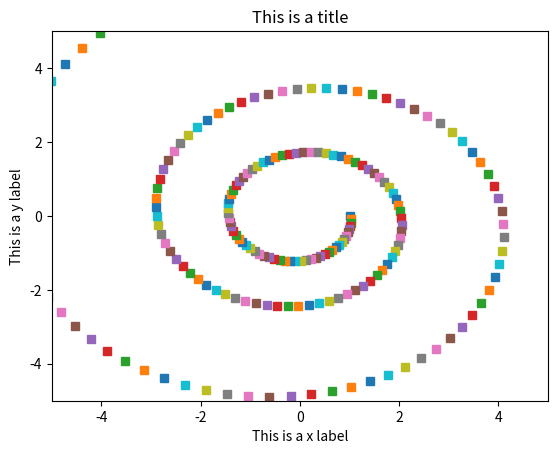

The matplotlib source for this figure:
# By submitting this assignment, I agree to the following:
# Aggies do not lie, cheat, or steal, or tolerate those who do
# I have not given or received any unauthorized aid on this assignment
#
# [redacted]
# [redacted]
# [redacted]
# Assignment: Lab10b_Act3
# Date: 7/4/19
import matplotlib.pyplot as plt
import numpy as np
v = np.array([1, 0])
M = np.array([[1.00583, -0.087156], [0.087156, 1.00583]])
vp = M@v
X = np.array([])  # Sets up info
Y = np.array([])
for x in range(200):
    vp = vp@M  # Interacts over and over to get the points of the graph
    X = np.append(X, vp[0])
    Y = np.append(Y, vp[1])
plt.plot([X], [Y], 's')  # Sets up plotting points
plt.xlabel("This is a x label")
plt.ylabel("This is a y label")
plt.title("This is a title")
plt.axis([-5, 5, -5, 5])
plt.show()
print("This creates a spiral like plot")
